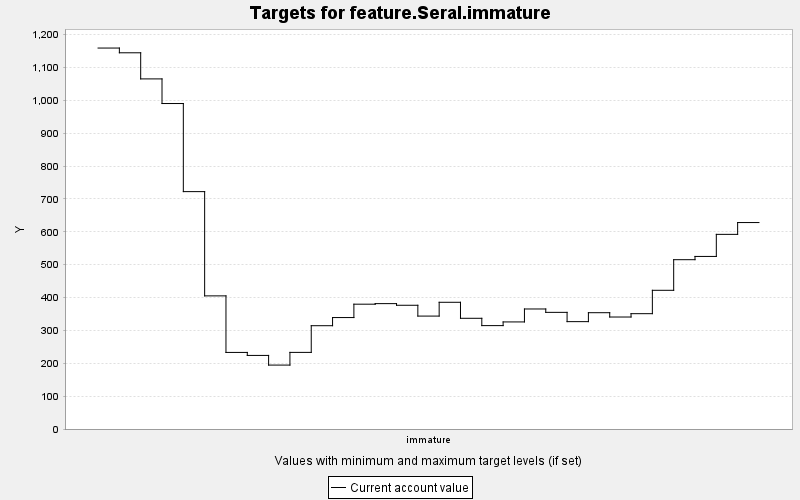

The file beside this chart, header and first rows:
TARGET, PERIOD, YEAR, PERIODWIDTH, MINIMUM, MAXIMUM, MINWEIGHT, MAXWEIGHT, CURRENT, SUMMARY
feature.Seral.immature, 0, 0, 10.0, 0.0, 10000, 1.0, 1.0, 1159, 0.0
feature.Seral.immature, 1, 10, 10.0, 0.0, 10000, 1.0, 1.0, 1144, 0.0
feature.Seral.immature, 2, 20, 10.0, 0.0, 10000, 1.0, 1.0, 1065, 0.0
feature.Seral.immature, 3, 30, 10.0, 0.0, 10000, 1.0, 1.0, 990.1, 0.0
feature.Seral.immature, 4, 40, 10.0, 0.0, 10000, 1.0, 1.0, 722.1, 0.0
feature.Seral.immature, 5, 50, 10.0, 0.0, 10000, 1.0, 1.0, 405, 0.0
feature.Seral.immature, 6, 60, 10.0, 0.0, 10000, 1.0, 1.0, 232.9, 0.0
feature.Seral.immature, 7, 70, 10.0, 0.0, 10000, 1.0, 1.0, 223.8, 0.0
feature.Seral.immature, 8, 80, 10.0, 0.0, 10000, 1.0, 1.0, 194.5, 0.0
feature.Seral.immature, 9, 90, 10.0, 0.0, 10000, 1.0, 1.0, 233.1, 0.0
feature.Seral.immature, 10, 100, 10.0, 0.0, 10000, 1.0, 1.0, 314.2, 0.0
feature.Seral.immature, 11, 110, 10.0, 0.0, 10000, 1.0, 1.0, 339, 0.0
feature.Seral.immature, 12, 120, 10.0, 0.0, 10000, 1.0, 1.0, 379.7, 0.0
feature.Seral.immature, 13, 130, 10.0, 0.0, 10000, 1.0, 1.0, 381.4, 0.0
feature.Seral.immature, 14, 140, 10.0, 0.0, 10000, 1.0, 1.0, 376.4, 0.0
feature.Seral.immature, 15, 150, 10.0, 0.0, 10000, 1.0, 1.0, 343.5, 0.0
feature.Seral.immature, 16, 160, 10.0, 0.0, 10000, 1.0, 1.0, 385.5, 0.0
feature.Seral.immature, 17, 170, 10.0, 0.0, 10000, 1.0, 1.0, 336.8, 0.0
feature.Seral.immature, 18, 180, 10.0, 0.0, 10000, 1.0, 1.0, 314.5, 0.0
feature.Seral.immature, 19, 190, 10.0, 0.0, 10000, 1.0, 1.0, 325.7, 0.0
feature.Seral.immature, 20, 200, 10.0, 0.0, 10000, 1.0, 1.0, 365.1, 0.0
feature.Seral.immature, 21, 210, 10.0, 0.0, 10000, 1.0, 1.0, 354.9, 0.0
feature.Seral.immature, 22, 220, 10.0, 0.0, 10000, 1.0, 1.0, 326.6, 0.0
feature.Seral.immature, 23, 230, 10.0, 0.0, 10000, 1.0, 1.0, 353.8, 0.0
feature.Seral.immature, 24, 240, 10.0, 0.0, 10000, 1.0, 1.0, 340.7, 0.0
feature.Seral.immature, 25, 250, 10.0, 0.0, 10000, 1.0, 1.0, 350.8, 0.0
feature.Seral.immature, 26, 260, 10.0, 0.0, 10000, 1.0, 1.0, 421.9, 0.0
feature.Seral.immature, 27, 270, 10.0, 0.0, 10000, 1.0, 1.0, 515.1, 0.0
feature.Seral.immature, 28, 280, 10.0, 0.0, 10000, 1.0, 1.0, 525, 0.0
feature.Seral.immature, 29, 290, 10.0, 0.0, 10000, 1.0, 1.0, 592.1, 0.0
feature.Seral.immature, 30, 300, 10.0, 0.0, 10000, 1.0, 1.0, 628, 0.0
